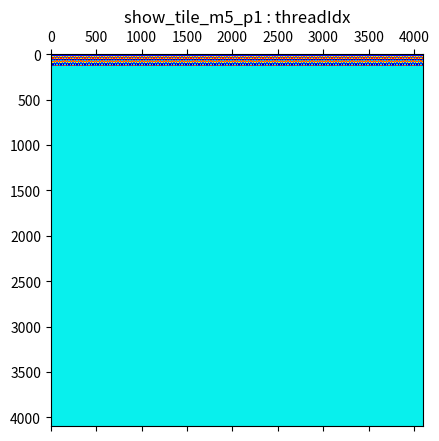

This chart was generated by the following Python code: (Note: this script raises an exception after producing the figure.)
import matplotlib.pyplot as plt
import numpy as np
X=np.zeros((4096*4096,1))

# NOTE: 1. 在循环最深处为矩阵赋值

blockIdx_x = 0 
threadIdx_x = 0
threadIdx_x_1 = threadIdx_x
threadIdx_x_2 = threadIdx_x_1
p0_shared_1 = np.zeros((256, 1))
p1_shared_1 = np.zeros((256, 1))
T_matmul_NT_local_1 = np.zeros((8, 1))
T_matmul_NT = np.zeros((4096*4096, 1)) # TODO:
p0 = np.zeros((4096*4096, 1))	# TODO:
p1 = np.zeros((4096*4096, 1))	# TODO:

def floordiv(x,y):
	return x // y
def floormod(x,y):
	return x - y * (x // y)

cnt = 1


# for blockIdx_x in range(2048):
for threadIdx_x in range(128):
	threadIdx_x_1 = threadIdx_x
	threadIdx_x_2 = threadIdx_x
	for i_outer_outer_inner_j_outer_outer_inner_fused in range(0, 4) :
		# for i_c_outer_inner_init in range(0, 8) :
		# 	for i_c_inner_init in range(0, 2) :
		# 		T_matmul_NT_local_1[((i_c_outer_inner_init*2) + i_c_inner_init)] = 0xf32
		
		for k_outer_outer in range(0, 512) :
		# 	for ax0_ax1_fused_inner in range(0, 4) :
		# 		# p0_shared_1[((threadIdx_x_1*4) + ax0_ax1_fused_inner)] = p0[(((((floordiv(blockIdx_x, 32)*262144) + (floordiv(threadIdx_x_1, 2)*4096)) + (k_outer_outer*8)) + (floormod(threadIdx_x_1, 2)*4)) + ax0_ax1_fused_inner)]
		# 		p0[(((((floordiv(blockIdx_x, 32)*262144) + (floordiv(threadIdx_x_1, 2)*4096)) + (k_outer_outer*8)) + (floormod(threadIdx_x_1, 2)*4)) + ax0_ax1_fused_inner)] = cnt

			for ax0_ax1_fused_inner_1 in range(0, 4) :
				if threadIdx_x_2 < 64 :
					# p1_shared_1[((threadIdx_x_2*4) + ax0_ax1_fused_inner_1)] = p1[((((((floormod(blockIdx_x, 32)*524288) + (i_outer_outer_inner_j_outer_outer_inner_fused*131072)) + (floordiv(threadIdx_x_2, 2)*4096)) + (k_outer_outer*8)) + (floormod(threadIdx_x_2, 2)*4)) + ax0_ax1_fused_inner_1)]
					p1[((((((floormod(blockIdx_x, 32)*524288) + (i_outer_outer_inner_j_outer_outer_inner_fused*131072)) + (floordiv(threadIdx_x_2, 2)*4096)) + (k_outer_outer*8)) + (floormod(threadIdx_x_2, 2)*4)) + ax0_ax1_fused_inner_1)] = cnt
	bound = 128 
	id = 0
	msg = 'threadIdx'
	title = 'show_tile_m5_p1'
	# 不要修改下面内容
	if cnt > bound:
		break
	elif cnt == bound:
		vals = np.linspace(0,1,256)
		np.random.shuffle(vals)
		# cmap = plt.cm.colors.ListedColormap(plt.cm.Reds(vals))
		cmap = plt.cm.colors.ListedColormap(plt.cm.jet(vals))
		# cmap = plt.cm.Reds
		plt.matshow(p1.reshape(4096,4096), cmap=cmap)
		plt.title("%s : %s"%(title, msg))
		plt.savefig('%s_%d_%s.png'%(title, id, msg), format='png', dpi=2048)
		print('cnt:%d'%(cnt))
	cnt+=1
				
			
		# 	for k_outer_inner in range(0, 8) :
		# 		for i_c_outer_inner in range(0, 8) :
		# 			for i_c_inner in range(0, 2) :
		# 				cse_var_1 = ((i_c_outer_inner*2) + i_c_inner)
		# 				T_matmul_NT_local_1[cse_var_1] = (T_matmul_NT_local_1[cse_var_1] + (p0_shared_1[((((floordiv(threadIdx_x, 32)*128) + (i_c_outer_inner*16)) + (i_c_inner*8)) + k_outer_inner)]*p1_shared_1[((floormod(threadIdx_x, 32)*8) + k_outer_inner)]))
		
		# for i_inner in range(0, 16) :
		# 	T_matmul_NT[((((((floordiv(blockIdx_x, 32)*262144) + (floordiv(threadIdx_x, 32)*65536)) + (i_inner*4096)) + (floormod(blockIdx_x, 32)*128)) + (i_outer_outer_inner_j_outer_outer_inner_fused*32)) + floormod(threadIdx_x, 32))] = T_matmul_NT_local_1[i_inner]
		


